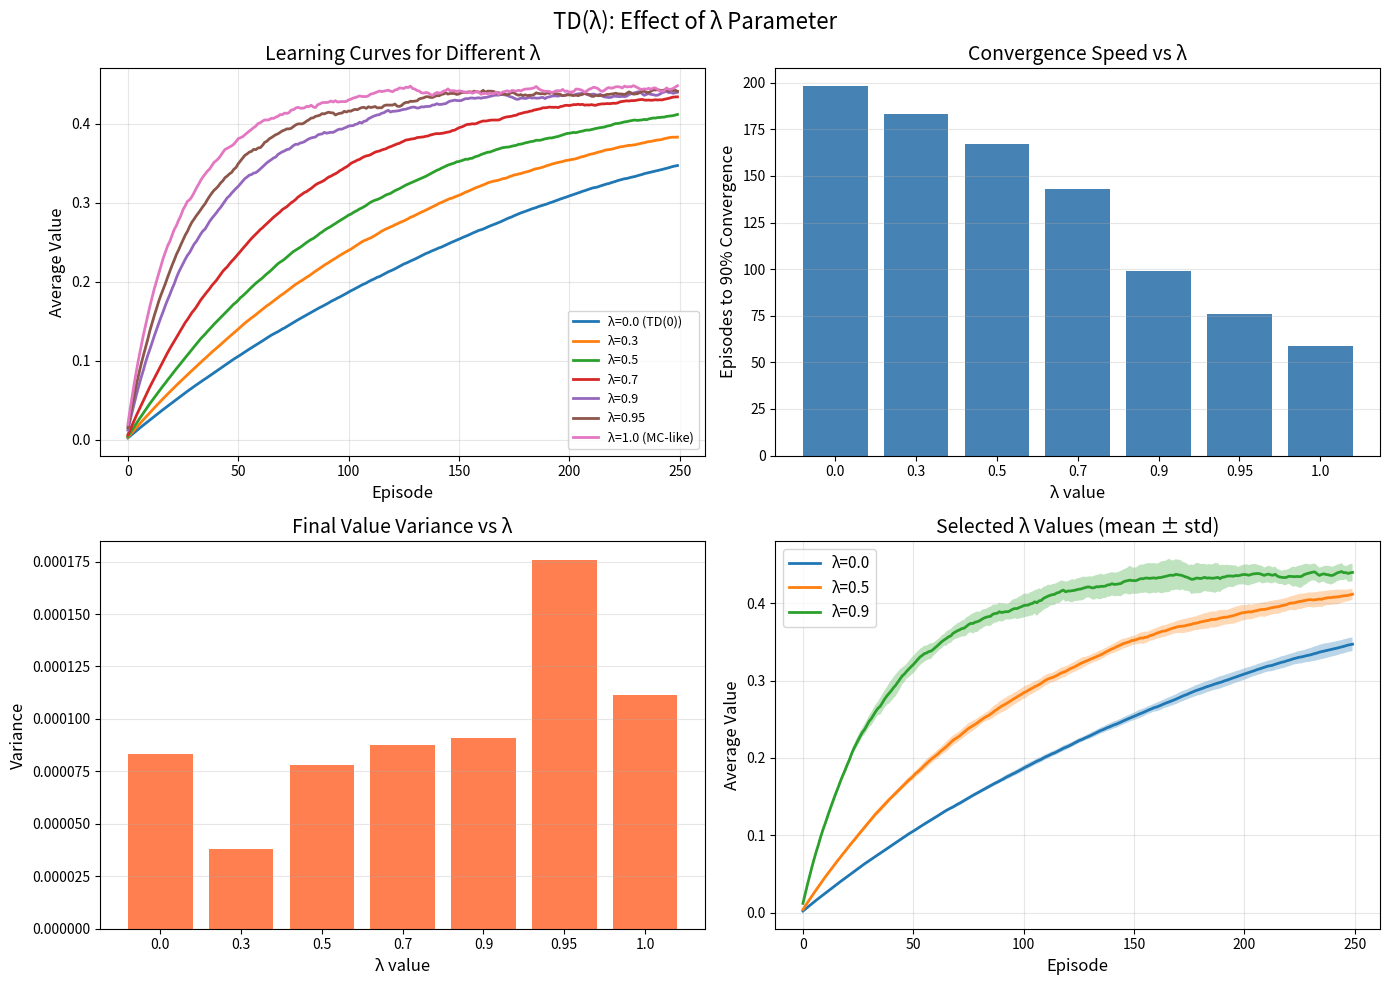

Reproduce this figure in Python. (Note: this script raises an exception after producing the figure.)
"""
04 - TD(λ) and Eligibility Traces

Implementing TD(λ) with eligibility traces for credit assignment.

Demonstrates:
- Eligibility traces concept
- TD(λ) algorithm (backward view)
- Effect of λ parameter
- Forward vs backward view equivalence
- Credit assignment visualization
"""

import numpy as np
from typing import Dict, List, Tuple
from collections import defaultdict
import matplotlib.pyplot as plt


class GridWorld:
    """GridWorld environment for TD(λ) experiments."""

    def __init__(self, size: int = 6, gamma: float = 0.9):
        self.size = size
        self.n_states = size * size
        self.gamma = gamma
        self.actions = [0, 1, 2, 3]  # Up, Right, Down, Left

        self.start_state = size * (size - 1)  # Bottom-left
        self.goal_state = size - 1  # Top-right

    def _state_to_coord(self, state: int) -> Tuple[int, int]:
        return state // self.size, state % self.size

    def _coord_to_state(self, row: int, col: int) -> int:
        return row * self.size + col

    def step(self, state: int, action: int) -> Tuple[int, float, bool]:
        """Execute action."""
        if state == self.goal_state:
            return state, 0.0, True

        row, col = self._state_to_coord(state)
        action_effects = {0: (-1, 0), 1: (0, 1), 2: (1, 0), 3: (0, -1)}

        dr, dc = action_effects[action]
        new_row = max(0, min(self.size - 1, row + dr))
        new_col = max(0, min(self.size - 1, col + dc))
        next_state = self._coord_to_state(new_row, new_col)

        if next_state == self.goal_state:
            return next_state, 1.0, True
        else:
            return next_state, -0.01, False

    def reset(self) -> int:
        return self.start_state


def create_policy(env: GridWorld) -> np.ndarray:
    """Create a policy that moves toward the goal."""
    policy = np.zeros((env.n_states, len(env.actions)))

    for state in range(env.n_states):
        if state == env.goal_state:
            policy[state] = 1.0 / len(env.actions)
            continue

        row, col = env._state_to_coord(state)
        goal_row, goal_col = env._state_to_coord(env.goal_state)

        weights = np.ones(len(env.actions)) * 0.1

        if row > goal_row:
            weights[0] = 0.6
        elif row < goal_row:
            weights[2] = 0.6

        if col < goal_col:
            weights[1] = 0.6
        elif col > goal_col:
            weights[3] = 0.6

        policy[state] = weights / weights.sum()

    return policy


def td_lambda(env: GridWorld, policy: np.ndarray, lambda_param: float,
              n_episodes: int = 300, alpha: float = 0.1) -> Tuple[Dict, List]:
    """
    TD(λ) with eligibility traces (backward view).

    Args:
        env: Environment
        policy: Policy to evaluate
        lambda_param: λ parameter (0 = TD(0), 1 = MC-like)
        n_episodes: Number of episodes
        alpha: Learning rate

    Returns:
        V: Value function
        value_history: Average values per episode
    """
    V = defaultdict(float)
    value_history = []

    for episode in range(n_episodes):
        # Initialize eligibility traces
        E = defaultdict(float)

        state = env.reset()
        done = False
        steps = 0

        while not done and steps < 200:
            # Select action
            action = np.random.choice(env.actions, p=policy[state])

            # Take action
            next_state, reward, done = env.step(state, action)

            # Calculate TD error
            delta = reward + env.gamma * V[next_state] - V[state]

            # Increment eligibility trace for current state
            E[state] += 1

            # Update all states
            for s in range(env.n_states):
                if E[s] > 0:
                    # Update value
                    V[s] += alpha * delta * E[s]

                    # Decay eligibility trace
                    E[s] *= env.gamma * lambda_param

            state = next_state
            steps += 1

        # Track average value
        avg_value = np.mean([V[s] for s in range(env.n_states)])
        value_history.append(avg_value)

    return dict(V), value_history


def td_lambda_with_trace_tracking(env: GridWorld, policy: np.ndarray,
                                   lambda_param: float, alpha: float = 0.1) -> List[np.ndarray]:
    """Run one episode and track eligibility traces."""
    V = defaultdict(float)
    E = defaultdict(float)
    trace_history = []

    state = env.reset()
    done = False
    steps = 0

    while not done and steps < 100:
        action = np.random.choice(env.actions, p=policy[state])
        next_state, reward, done = env.step(state, action)

        delta = reward + env.gamma * V[next_state] - V[state]
        E[state] += 1

        for s in range(env.n_states):
            if E[s] > 0:
                V[s] += alpha * delta * E[s]
                E[s] *= env.gamma * lambda_param

        # Record traces
        trace_snapshot = np.array([E[s] for s in range(env.n_states)])
        trace_history.append(trace_snapshot)

        state = next_state
        steps += 1

    return trace_history


def compare_lambda_values(env: GridWorld, policy: np.ndarray, n_runs: int = 15):
    """Compare different λ values."""
    print("\n" + "="*60)
    print("COMPARING DIFFERENT λ VALUES")
    print("="*60)

    lambda_values = [0.0, 0.3, 0.5, 0.7, 0.9, 0.95, 1.0]
    n_episodes = 250
    alpha = 0.1

    all_histories = {lam: [] for lam in lambda_values}

    print(f"\nRunning {n_runs} trials for each λ...")
    for lam in lambda_values:
        print(f"  λ = {lam}")
        for run in range(n_runs):
            _, history = td_lambda(env, policy, lam, n_episodes, alpha)
            all_histories[lam].append(history)

    # Plot results
    fig, axes = plt.subplots(2, 2, figsize=(14, 10))
    fig.suptitle('TD(λ): Effect of λ Parameter', fontsize=16)

    # Plot 1: Learning curves
    ax = axes[0, 0]
    for lam in lambda_values:
        histories = np.array(all_histories[lam])
        mean_hist = histories.mean(axis=0)
        label = f'λ={lam}' + (' (TD(0))' if lam == 0 else ' (MC-like)' if lam == 1 else '')
        ax.plot(mean_hist, label=label, linewidth=2)

    ax.set_xlabel('Episode', fontsize=12)
    ax.set_ylabel('Average Value', fontsize=12)
    ax.set_title('Learning Curves for Different λ', fontsize=14)
    ax.legend(fontsize=9, loc='best')
    ax.grid(True, alpha=0.3)

    # Plot 2: Convergence speed
    ax = axes[0, 1]
    convergence_speeds = []
    for lam in lambda_values:
        histories = np.array(all_histories[lam])
        mean_hist = histories.mean(axis=0)
        final_value = mean_hist[-20:].mean()
        threshold = final_value * 0.9

        converged_at = np.argmax(mean_hist >= threshold)
        if mean_hist[converged_at] < threshold:
            converged_at = n_episodes
        convergence_speeds.append(converged_at)

    ax.bar(range(len(lambda_values)), convergence_speeds, color='steelblue')
    ax.set_xticks(range(len(lambda_values)))
    ax.set_xticklabels([f'{lam}' for lam in lambda_values])
    ax.set_xlabel('λ value', fontsize=12)
    ax.set_ylabel('Episodes to 90% Convergence', fontsize=12)
    ax.set_title('Convergence Speed vs λ', fontsize=14)
    ax.grid(True, alpha=0.3, axis='y')

    # Plot 3: Final variance
    ax = axes[1, 0]
    final_variances = []
    for lam in lambda_values:
        histories = np.array(all_histories[lam])
        final_values = histories[:, -20:].mean(axis=1)
        final_variances.append(final_values.var())

    ax.bar(range(len(lambda_values)), final_variances, color='coral')
    ax.set_xticks(range(len(lambda_values)))
    ax.set_xticklabels([f'{lam}' for lam in lambda_values])
    ax.set_xlabel('λ value', fontsize=12)
    ax.set_ylabel('Variance', fontsize=12)
    ax.set_title('Final Value Variance vs λ', fontsize=14)
    ax.grid(True, alpha=0.3, axis='y')

    # Plot 4: Selected λ with error bands
    ax = axes[1, 1]
    selected_lambda = [0.0, 0.5, 0.9]
    for lam in selected_lambda:
        histories = np.array(all_histories[lam])
        mean_hist = histories.mean(axis=0)
        std_hist = histories.std(axis=0)
        ax.plot(mean_hist, label=f'λ={lam}', linewidth=2)
        ax.fill_between(range(n_episodes),
                        mean_hist - std_hist,
                        mean_hist + std_hist,
                        alpha=0.3)

    ax.set_xlabel('Episode', fontsize=12)
    ax.set_ylabel('Average Value', fontsize=12)
    ax.set_title('Selected λ Values (mean ± std)', fontsize=14)
    ax.legend(fontsize=11)
    ax.grid(True, alpha=0.3)

    plt.tight_layout()
    plt.savefig('/home/<user>/git-projects/Reinforcement-Learning-Tutorial/05_temporal_difference/lambda_comparison.png',
                dpi=150, bbox_inches='tight')
    print("\nSaved λ comparison to lambda_comparison.png")
    plt.close()

    # Print statistics
    print("\nConvergence Speed:")
    for lam, speed in zip(lambda_values, convergence_speeds):
        print(f"  λ={lam:.2f}: {speed:3d} episodes")


def visualize_eligibility_traces(env: GridWorld, policy: np.ndarray):
    """Visualize how eligibility traces evolve."""
    print("\n" + "="*60)
    print("VISUALIZING ELIGIBILITY TRACES")
    print("="*60)

    lambda_values = [0.0, 0.5, 0.9]
    alpha = 0.1

    fig, axes = plt.subplots(len(lambda_values), 1, figsize=(14, 10))
    fig.suptitle('Eligibility Trace Evolution', fontsize=16)

    for idx, lam in enumerate(lambda_values):
        print(f"  Running episode with λ={lam}")
        trace_history = td_lambda_with_trace_tracking(env, policy, lam, alpha)

        # Convert to 2D array for heatmap
        trace_array = np.array(trace_history).T  # states x time

        # Create heatmap
        ax = axes[idx]
        im = ax.imshow(trace_array, aspect='auto', cmap='hot', interpolation='nearest')
        ax.set_ylabel('State', fontsize=11)
        ax.set_title(f'λ = {lam}' + (' (TD(0), no trace decay)' if lam == 0 else
                                     ' (Strong trace decay)' if lam == 0.5 else
                                     ' (Weak trace decay)'), fontsize=13)
        plt.colorbar(im, ax=ax, label='Eligibility')

    axes[-1].set_xlabel('Time Step', fontsize=12)

    plt.tight_layout()
    plt.savefig('/home/<user>/git-projects/Reinforcement-Learning-Tutorial/05_temporal_difference/eligibility_traces.png',
                dpi=150, bbox_inches='tight')
    print("\nSaved eligibility traces to eligibility_traces.png")
    plt.close()


def compare_td_lambda_vs_n_step(env: GridWorld, policy: np.ndarray):
    """Compare TD(λ) with n-step TD."""
    print("\n" + "="*60)
    print("TD(λ) vs n-STEP TD")
    print("="*60)

    n_episodes = 200
    n_runs = 10
    alpha = 0.1

    # TD(λ) with different λ
    lambda_values = [0.0, 0.3, 0.5, 0.7, 0.9]

    plt.figure(figsize=(12, 6))

    for lam in lambda_values:
        all_histories = []
        for _ in range(n_runs):
            _, history = td_lambda(env, policy, lam, n_episodes, alpha)
            all_histories.append(history)

        mean_hist = np.array(all_histories).mean(axis=0)
        plt.plot(mean_hist, label=f'TD(λ={lam})', linewidth=2)

    plt.xlabel('Episode', fontsize=13)
    plt.ylabel('Average Value', fontsize=13)
    plt.title('TD(λ) Learning Curves', fontsize=15)
    plt.legend(fontsize=11)
    plt.grid(True, alpha=0.3)

    plt.tight_layout()
    plt.savefig('/home/<user>/git-projects/Reinforcement-Learning-Tutorial/05_temporal_difference/td_lambda_curves.png',
                dpi=150, bbox_inches='tight')
    print("\nSaved TD(λ) curves to td_lambda_curves.png")
    plt.close()


def visualize_credit_assignment(env: GridWorld, policy: np.ndarray):
    """Visualize how credit is assigned with eligibility traces."""
    print("\n" + "="*60)
    print("CREDIT ASSIGNMENT VISUALIZATION")
    print("="*60)

    lambda_values = [0.0, 0.7]
    alpha = 0.3

    fig, axes = plt.subplots(1, 2, figsize=(14, 6))
    fig.suptitle('Credit Assignment: How TD Error Spreads', fontsize=16)

    for idx, lam in enumerate(lambda_values):
        V = defaultdict(float)
        E = defaultdict(float)

        # Run one episode
        state = env.reset()
        done = False
        steps = 0
        delta_history = []

        while not done and steps < 50:
            action = np.random.choice(env.actions, p=policy[state])
            next_state, reward, done = env.step(state, action)

            delta = reward + env.gamma * V[next_state] - V[state]
            E[state] += 1

            # Track which states get updated
            states_updated = []
            for s in range(env.n_states):
                if E[s] > 0.01:  # Threshold for visualization
                    V[s] += alpha * delta * E[s]
                    states_updated.append(s)
                    E[s] *= env.gamma * lam

            delta_history.append((steps, delta, len(states_updated)))

            state = next_state
            steps += 1

        # Plot
        ax = axes[idx]
        steps_list, deltas, n_updated = zip(*delta_history)
        ax2 = ax.twinx()

        line1 = ax.plot(steps_list, deltas, 'b-', linewidth=2, label='TD Error')
        line2 = ax2.plot(steps_list, n_updated, 'r--', linewidth=2, label='States Updated')

        ax.set_xlabel('Time Step', fontsize=12)
        ax.set_ylabel('TD Error (δ)', fontsize=12, color='b')
        ax2.set_ylabel('Number of States Updated', fontsize=12, color='r')
        ax.tick_params(axis='y', labelcolor='b')
        ax2.tick_params(axis='y', labelcolor='r')

        title = f'λ = {lam}' + (' (only current state)' if lam == 0 else ' (spreads credit)')
        ax.set_title(title, fontsize=13)
        ax.grid(True, alpha=0.3)

        # Combined legend
        lines = line1 + line2
        labels = [l.get_label() for l in lines]
        ax.legend(lines, labels, loc='upper right', fontsize=10)

    plt.tight_layout()
    plt.savefig('/home/<user>/git-projects/Reinforcement-Learning-Tutorial/05_temporal_difference/credit_assignment.png',
                dpi=150, bbox_inches='tight')
    print("\nSaved credit assignment to credit_assignment.png")
    plt.close()


def main():
    """Main demonstration."""
    print("="*60)
    print("TD(λ) AND ELIGIBILITY TRACES DEMONSTRATION")
    print("="*60)

    # Create environment
    env = GridWorld(size=6, gamma=0.9)
    policy = create_policy(env)

    # Run experiments
    compare_lambda_values(env, policy, n_runs=15)
    visualize_eligibility_traces(env, policy)
    compare_td_lambda_vs_n_step(env, policy)
    visualize_credit_assignment(env, policy)

    print("\n" + "="*60)
    print("DEMONSTRATION COMPLETE")
    print("="*60)
    print("\nKey Insights:")
    print("  - λ=0: Pure TD(0), updates only current state")
    print("  - λ=1: MC-like, spreads credit to all visited states")
    print("  - Medium λ (0.5-0.8): Often optimal balance")
    print("  - Eligibility traces enable online credit assignment")
    print("  - Higher λ: more credit spread, but higher variance")


if __name__ == "__main__":
    main()
